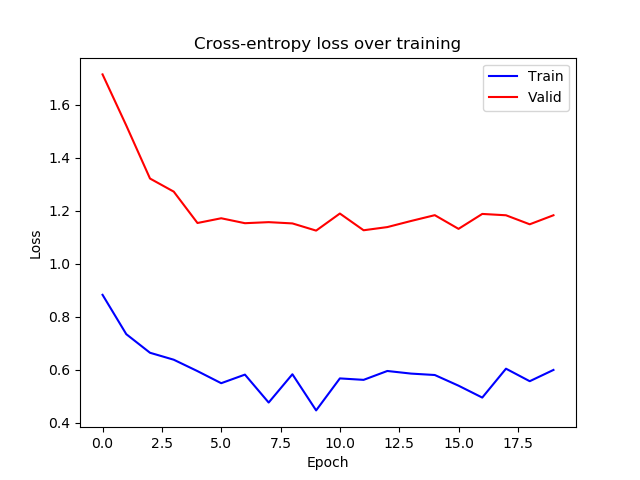

Data behind this chart, as committed beside it:
epoch, train_loss, valid_loss
0, 0.8821, 1.714
1, 0.7337, 1.521
2, 0.6635, 1.321
3, 0.6373, 1.272
4, 0.5942, 1.153
5, 0.5487, 1.171
6, 0.5811, 1.152
7, 0.4757, 1.156
8, 0.5825, 1.152
9, 0.446, 1.124
10, 0.5668, 1.189
11, 0.5613, 1.126
12, 0.5948, 1.138
13, 0.5849, 1.161
14, 0.5796, 1.183
15, 0.5393, 1.131
16, 0.4944, 1.187
17, 0.6034, 1.182
18, 0.5562, 1.148
19, 0.5987, 1.182
